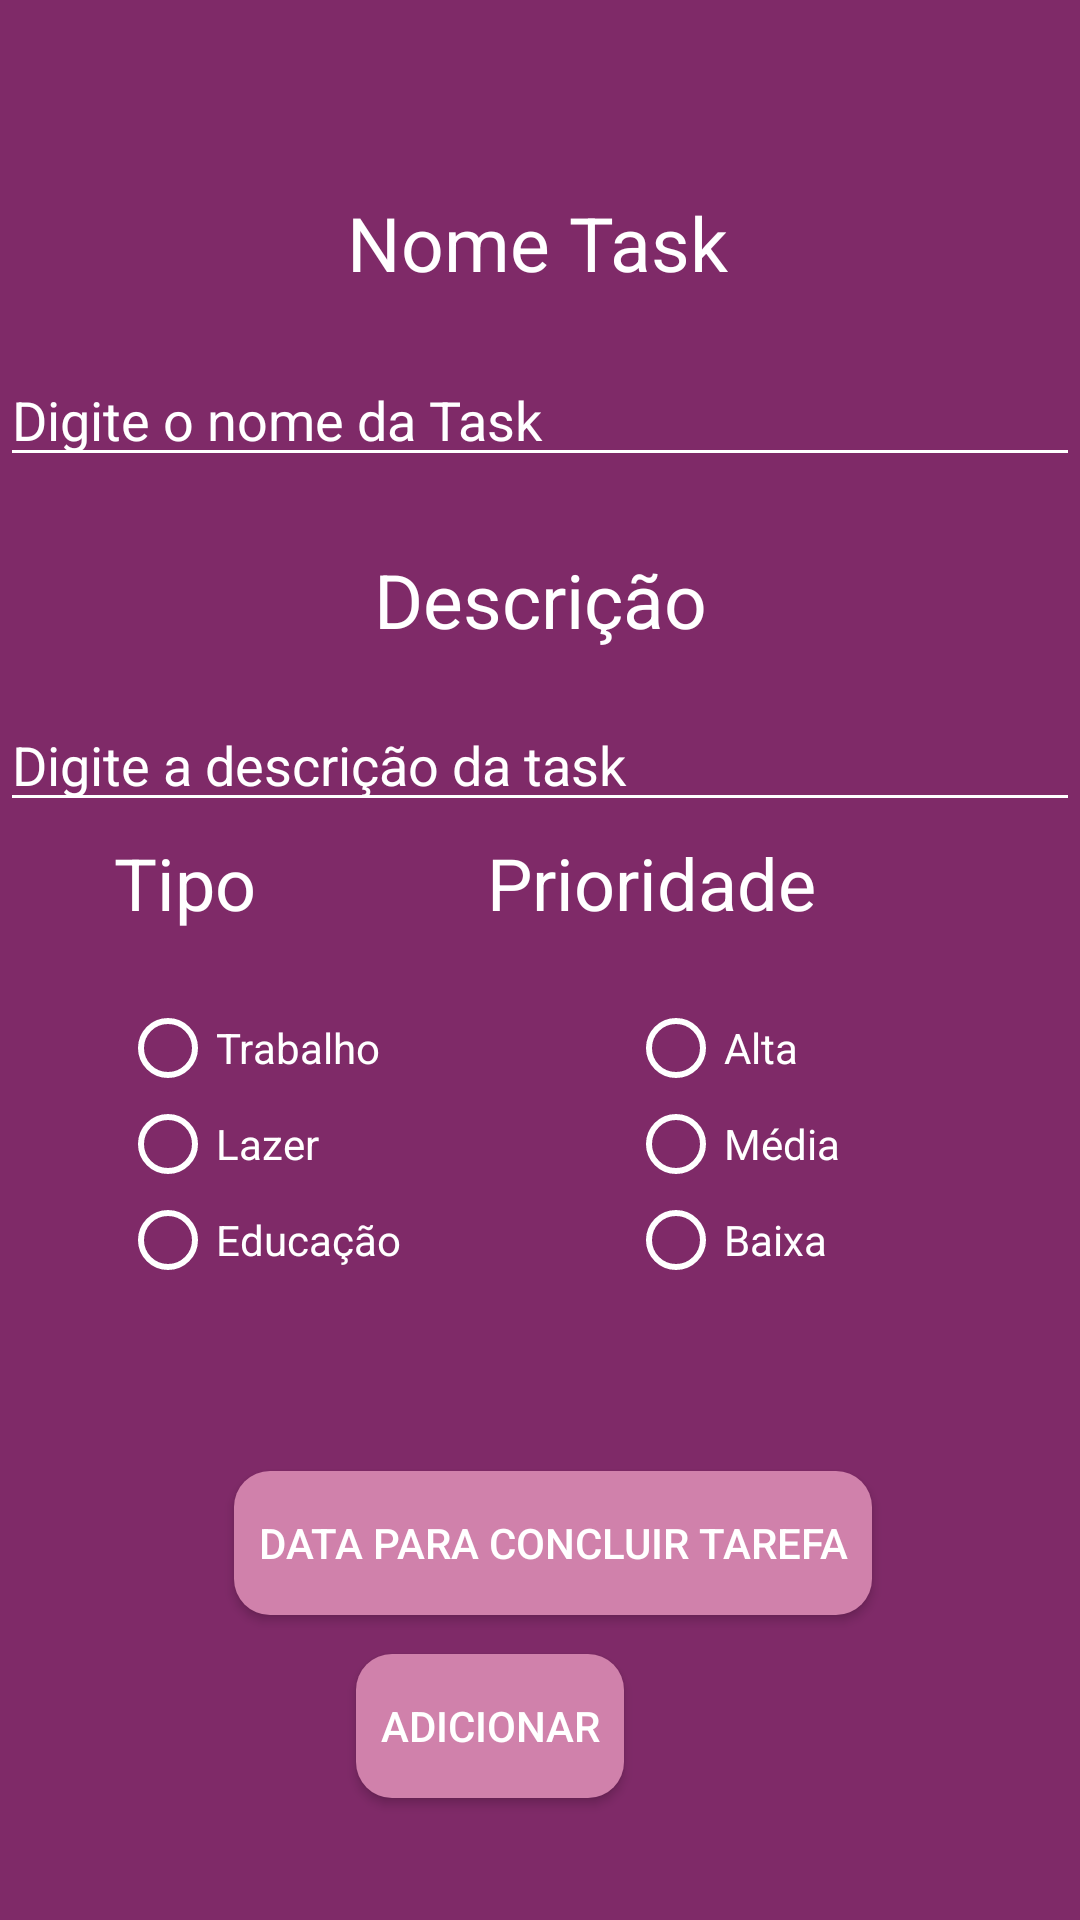

This screen was rendered from an Android layout file. Write that file and the resources it references.
<!-- AndroidManifest.xml: activity theme AppThemeNoBar -->
<!-- res/layout/activity_create_task.xml -->
<?xml version="1.0" encoding="utf-8"?>
<androidx.constraintlayout.widget.ConstraintLayout xmlns:android="http://schemas.android.com/apk/res/android"
    xmlns:app="http://schemas.android.com/apk/res-auto"
    xmlns:tools="http://schemas.android.com/tools"
    android:layout_width="match_parent"
    android:layout_height="match_parent"
    android:background="#7F2A68"
    tools:context=".views.login.CreateActivity">

    <LinearLayout
        android:id="@+id/menu"
        android:layout_width="0dp"
        android:layout_height="wrap_content"
        android:background="#7F2A68"
        android:orientation="horizontal"
        app:layout_constraintEnd_toEndOf="parent"
        app:layout_constraintStart_toStartOf="parent"
        app:layout_constraintTop_toTopOf="parent">

        <ImageView
            android:id="@+id/imageBack"
            android:layout_width="30dp"
            android:layout_height="45dp"
            android:layout_margin="8dp"
            android:src="@drawable/ic_back"
            android:tint="@color/white" />


    </LinearLayout>

    <TextView
        android:id="@+id/textEmail"
        android:layout_width="wrap_content"
        android:layout_height="wrap_content"
        android:layout_marginTop="64dp"
        android:text="Nome Task"
        android:textColor="@color/white"
        android:textSize="25dp"
        app:layout_constraintEnd_toEndOf="parent"
        app:layout_constraintHorizontal_bias="0.497"
        app:layout_constraintStart_toStartOf="parent"
        app:layout_constraintTop_toTopOf="parent" />

    <EditText
        android:id="@+id/editNameTask"
        android:layout_width="match_parent"
        android:layout_height="wrap_content"
        android:layout_marginTop="20dp"
        android:backgroundTint="@color/white"
        android:hint="Digite o nome da Task"
        android:textColorHint="@color/white"
        app:layout_constraintEnd_toEndOf="parent"
        app:layout_constraintHorizontal_bias="0.0"
        app:layout_constraintStart_toStartOf="parent"
        app:layout_constraintTop_toBottomOf="@+id/textEmail" />

    <TextView
        android:id="@+id/textName"
        android:layout_width="wrap_content"
        android:layout_height="wrap_content"
        android:layout_marginTop="24dp"
        android:text="Descrição"
        android:textColor="@color/white"
        android:textSize="25dp"
        app:layout_constraintEnd_toEndOf="parent"
        app:layout_constraintHorizontal_bias="0.501"
        app:layout_constraintStart_toStartOf="parent"
        app:layout_constraintTop_toBottomOf="@+id/editNameTask" />


    <EditText
        android:id="@+id/editTextDescription"
        android:layout_width="match_parent"
        android:layout_height="wrap_content"
        android:layout_marginTop="16dp"
        android:backgroundTint="@color/white"
        android:hint="Digite a descrição da task"
        android:textColorHint="@color/white"
        app:layout_constraintEnd_toEndOf="parent"
        app:layout_constraintHorizontal_bias="0.0"
        app:layout_constraintStart_toStartOf="parent"
        app:layout_constraintTop_toBottomOf="@+id/textName" />


    <Button
        android:id="@+id/buttonCreate"
        android:layout_width="wrap_content"
        android:layout_height="wrap_content"
        android:layout_alignParentBottom="true"
        android:layout_centerHorizontal="true"
        android:background="@drawable/button_custom_login"
        android:padding="8dp"
        android:text="Adicionar"
        android:textColor="@color/white"
        app:layout_constraintBottom_toBottomOf="parent"
        app:layout_constraintEnd_toEndOf="parent"
        app:layout_constraintHorizontal_bias="0.439"
        app:layout_constraintStart_toStartOf="parent"
        app:layout_constraintTop_toBottomOf="@+id/editTextDescription"
        app:layout_constraintVertical_bias="0.872" />

    <TextView
        android:id="@+id/textView"
        android:layout_width="wrap_content"
        android:layout_height="wrap_content"
        android:layout_marginTop="4dp"
        android:text="Tipo"
        android:textColor="@color/white"
        android:textSize="24dp"
        app:layout_constraintEnd_toStartOf="@+id/textView2"
        app:layout_constraintHorizontal_bias="0.331"
        app:layout_constraintStart_toStartOf="parent"
        app:layout_constraintTop_toBottomOf="@+id/editTextDescription" />

    <TextView
        android:id="@+id/textView2"
        android:layout_width="wrap_content"
        android:layout_height="wrap_content"
        android:layout_marginTop="4dp"
        android:layout_marginEnd="88dp"
        android:text="Prioridade"
        android:textColor="@color/white"
        android:textSize="24dp"
        app:layout_constraintEnd_toEndOf="parent"
        app:layout_constraintTop_toBottomOf="@+id/editTextDescription" />

    <RadioGroup
        android:id="@+id/radioGroupPriority"
        android:layout_width="98dp"
        android:layout_height="117dp"
        android:layout_marginTop="20dp"
        app:layout_constraintBottom_toTopOf="@+id/buttonCreate"
        app:layout_constraintEnd_toEndOf="parent"
        app:layout_constraintHorizontal_bias="0.575"
        app:layout_constraintStart_toEndOf="@+id/radioGroupType"
        app:layout_constraintTop_toBottomOf="@+id/textView2"
        app:layout_constraintVertical_bias="0.029">

        <RadioButton
            android:id="@+id/radioButtonHigh"
            android:layout_width="match_parent"
            android:layout_height="wrap_content"
            android:buttonTint="@color/white"
            android:shadowColor="@color/white"
            android:text="Alta"
            android:textColor="@color/white"
            android:textColorHint="@color/white"
            tools:layout_editor_absoluteX="16dp"
            tools:layout_editor_absoluteY="364dp" />

        <RadioButton
            android:id="@+id/radioButtonMedium"
            android:layout_width="match_parent"
            android:layout_height="wrap_content"
            android:buttonTint="@color/white"
            android:text="Média"
            android:textColor="@color/white"
            android:textColorHint="@color/white"
            tools:layout_editor_absoluteX="16dp"
            tools:layout_editor_absoluteY="364dp" />

        <RadioButton
            android:id="@+id/radioButtonSmall"
            android:layout_width="match_parent"
            android:layout_height="wrap_content"
            android:buttonTint="@color/white"
            android:text="Baixa"
            android:textColor="@color/white"
            android:textColorHint="@color/white"
            tools:layout_editor_absoluteX="16dp"
            tools:layout_editor_absoluteY="364dp" />

    </RadioGroup>

    <RadioGroup
        android:id="@+id/radioGroupType"
        android:layout_width="98dp"
        android:layout_height="117dp"
        android:layout_marginStart="40dp"
        android:layout_marginTop="20dp"
        app:layout_constraintBottom_toTopOf="@+id/buttonCreate"
        app:layout_constraintStart_toStartOf="parent"
        app:layout_constraintTop_toBottomOf="@+id/textView"
        app:layout_constraintVertical_bias="0.029">

        <RadioButton
            android:id="@+id/radioButtonWork"
            android:layout_width="match_parent"
            android:layout_height="wrap_content"
            android:buttonTint="@color/white"
            android:text="Trabalho"
            android:textColor="@color/white"
            android:textColorHint="@color/white"
            tools:layout_editor_absoluteX="16dp"
            tools:layout_editor_absoluteY="364dp" />

        <RadioButton
            android:id="@+id/radioButtonLazer"
            android:layout_width="match_parent"
            android:layout_height="wrap_content"
            android:buttonTint="@color/white"
            android:text="Lazer"
            android:textColor="@color/white"
            android:textColorHint="@color/white"
            tools:layout_editor_absoluteX="16dp"
            tools:layout_editor_absoluteY="364dp" />

        <RadioButton
            android:id="@+id/radioButtonEducation"
            android:layout_width="match_parent"
            android:layout_height="wrap_content"
            android:buttonTint="@color/white"
            android:text="Educação"
            android:textColor="@color/white"
            android:textColorHint="@color/white"
            tools:layout_editor_absoluteX="16dp"
            tools:layout_editor_absoluteY="364dp" />


    </RadioGroup>

    <Button
        android:id="@+id/buttonDate"
        android:layout_width="wrap_content"
        android:layout_height="wrap_content"
        android:layout_marginStart="38dp"
        android:layout_marginTop="40dp"
        android:background="@drawable/button_custom_login"
        android:padding="8dp"
        android:text="Data para concluir tarefa"
        android:textColor="@color/white"
        app:layout_constraintBottom_toTopOf="@+id/buttonCreate"
        app:layout_constraintEnd_toEndOf="parent"
        app:layout_constraintHorizontal_bias="0.0"
        app:layout_constraintStart_toStartOf="@+id/radioGroupType"
        app:layout_constraintTop_toBottomOf="@+id/radioGroupType"
        app:layout_constraintVertical_bias="0.0" />


</androidx.constraintlayout.widget.ConstraintLayout>
<!-- resources referenced by this layout -->
<resources>
  <color name="white">#ffffff</color>
  <!-- drawable button_custom_login (drawable) -->
  <?xml version="1.0" encoding="UTF-8"?>
  <shape xmlns:android="http://schemas.android.com/apk/res/android">
      <corners android:radius="12dp" />
      <solid android:color="#D081AB" />
  </shape>
  <style name="AppThemeNoBar" parent="Theme.AppCompat.NoActionBar">
          
          <item name="colorPrimary">@color/colorPrimary</item>
          <item name="colorPrimaryDark">@color/colorPrimaryDark</item>
          <item name="colorAccent">@color/colorAccent</item>
      </style>
  <color name="colorPrimary">#7F2A68</color>
  <color name="colorPrimaryDark">#00574B</color>
  <color name="colorAccent">#D81B60</color>
</resources>
